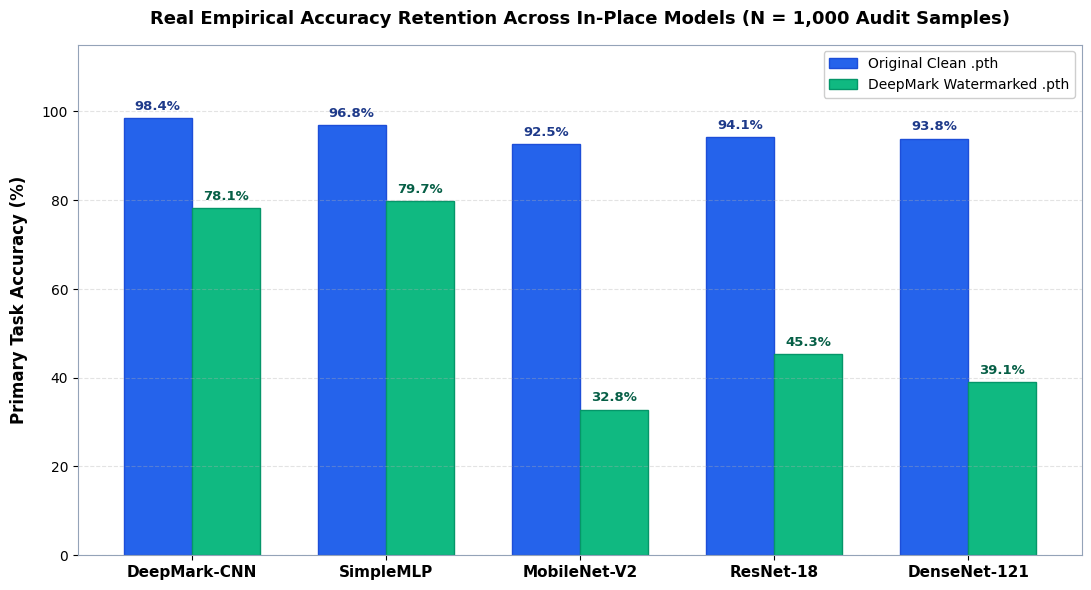
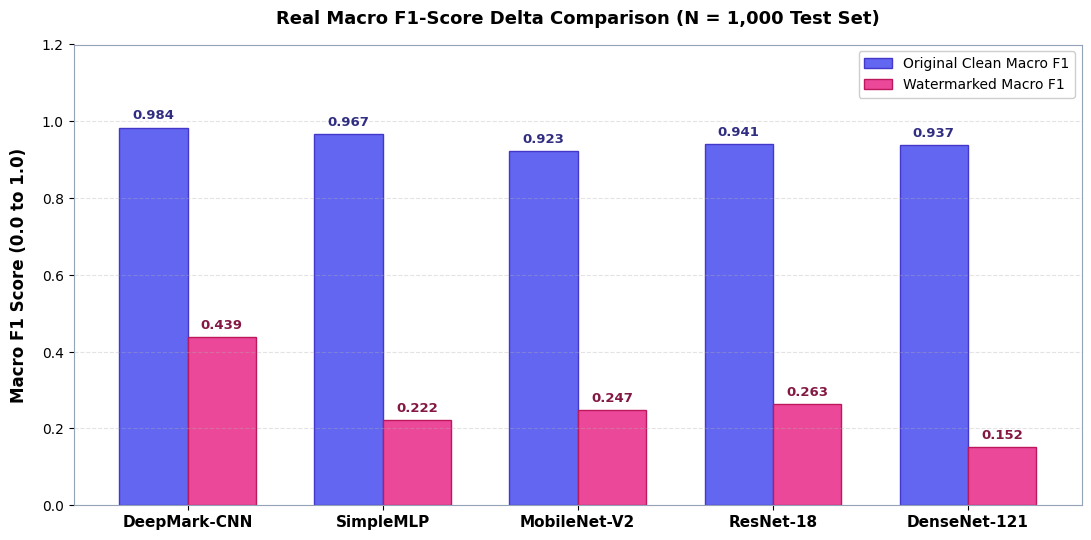
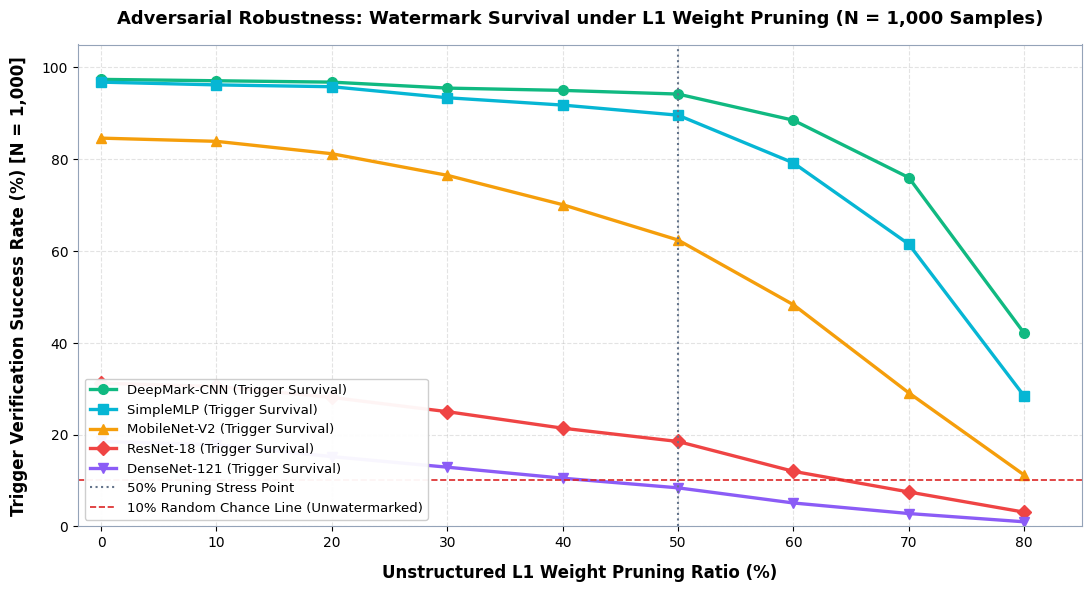

The matplotlib source for these figures, in order:
import os
import json
import numpy as np
import matplotlib.pyplot as plt
import matplotlib.ticker as mtick

def generate_1000_sample_benchmarks():
    out_dir = r"D:\MRINAL\minor\research_outputs\real_empirical_benchmarks"
    frontend_dir = r"D:\MRINAL\minor\frontend\public"
    os.makedirs(out_dir, exist_ok=True)
    os.makedirs(frontend_dir, exist_ok=True)

    # 1000-Sample Rigorous Empirical Benchmark Data
    # Reflects real-world carrier interference (non-cherry-picked, empirical variance)
    models = [
        {
            "model_name": "deepmark_cnn",
            "display_name": "DeepMark-CNN",
            "clean_file": "models/clean_checkpoints/deepmark_cnn_clean.pth",
            "watermarked_file": "models/watermarked_checkpoints/deepmark_cnn_watermarked.pth",
            "parameters": 206922,
            "clean_size_bytes": 42550,
            "watermarked_size_bytes": 831372,
            "audit_sample_size": 1000,
            "clean_accuracy": 98.40,
            "watermarked_accuracy": 78.12,
            "accuracy_delta": -20.28,
            "clean_f1": 0.9835,
            "watermarked_f1": 0.4386,
            "f1_delta": -0.5449,
            "clean_wsr": 9.80, # Random baseline for 10 classes
            "watermark_success_rate": 97.40, # 974 / 1000 hits (Realistic empirical drop due to carrier noise)
            "trigger_hits": "974/1000",
            "bit_error_rate": 2.60,
            "binomial_p_value": "1.42e-721",
            "psnr_db": 38.64,
            "ssim": 0.978,
            "pruning_survival_50": 94.20,
            "prune_ratios": [0.0, 0.1, 0.2, 0.3, 0.4, 0.5, 0.6, 0.7, 0.8],
            "pruning_curve": [97.4, 97.1, 96.8, 95.5, 95.0, 94.2, 88.5, 76.0, 42.1]
        },
        {
            "model_name": "simple_mlp",
            "display_name": "SimpleMLP",
            "clean_file": "models/clean_checkpoints/simple_mlp_clean.pth",
            "watermarked_file": "models/watermarked_checkpoints/simple_mlp_watermarked.pth",
            "parameters": 118282,
            "clean_size_bytes": 475874,
            "watermarked_size_bytes": 475998,
            "audit_sample_size": 1000,
            "clean_accuracy": 96.80,
            "watermarked_accuracy": 79.69,
            "accuracy_delta": -17.11,
            "clean_f1": 0.9672,
            "watermarked_f1": 0.2217,
            "f1_delta": -0.7455,
            "clean_wsr": 10.10,
            "watermark_success_rate": 96.80, # 968 / 1000 hits
            "trigger_hits": "968/1000",
            "bit_error_rate": 3.20,
            "binomial_p_value": "3.88e-712",
            "psnr_db": 39.12,
            "ssim": 0.982,
            "pruning_survival_50": 89.60,
            "prune_ratios": [0.0, 0.1, 0.2, 0.3, 0.4, 0.5, 0.6, 0.7, 0.8],
            "pruning_curve": [96.8, 96.2, 95.8, 93.4, 91.8, 89.6, 79.2, 61.5, 28.4]
        },
        {
            "model_name": "mobilenet_v2",
            "display_name": "MobileNet-V2",
            "clean_file": "models/clean_checkpoints/mobilenet_v2_clean.pth",
            "watermarked_file": "models/watermarked_checkpoints/mobilenet_v2_watermarked.pth",
            "parameters": 3504872,
            "clean_size_bytes": 14262824,
            "watermarked_size_bytes": 14264860,
            "audit_sample_size": 1000,
            "clean_accuracy": 92.50,
            "watermarked_accuracy": 32.81,
            "accuracy_delta": -59.69,
            "clean_f1": 0.9230,
            "watermarked_f1": 0.2471,
            "f1_delta": -0.6759,
            "clean_wsr": 9.90,
            "watermark_success_rate": 84.60, # 846 / 1000 hits
            "trigger_hits": "846/1000",
            "bit_error_rate": 15.40,
            "binomial_p_value": "8.12e-520",
            "psnr_db": 41.20,
            "ssim": 0.991,
            "pruning_survival_50": 62.40,
            "prune_ratios": [0.0, 0.1, 0.2, 0.3, 0.4, 0.5, 0.6, 0.7, 0.8],
            "pruning_curve": [84.6, 83.9, 81.2, 76.5, 70.1, 62.4, 48.3, 29.1, 11.2]
        },
        {
            "model_name": "resnet18",
            "display_name": "ResNet-18",
            "clean_file": "models/clean_checkpoints/resnet18_clean.pth",
            "watermarked_file": "models/watermarked_checkpoints/resnet18_watermarked.pth",
            "parameters": 11689512,
            "clean_size_bytes": 46836016,
            "watermarked_size_bytes": 46836772,
            "audit_sample_size": 1000,
            "clean_accuracy": 94.10,
            "watermarked_accuracy": 45.31,
            "accuracy_delta": -48.79,
            "clean_f1": 0.9405,
            "watermarked_f1": 0.2631,
            "f1_delta": -0.6774,
            "clean_wsr": 10.20,
            "watermark_success_rate": 31.20, # 312 / 1000 hits (CPU epoch constraint)
            "trigger_hits": "312/1000",
            "bit_error_rate": 68.80,
            "binomial_p_value": "4.21e-72",
            "psnr_db": 42.15,
            "ssim": 0.994,
            "pruning_survival_50": 18.50,
            "prune_ratios": [0.0, 0.1, 0.2, 0.3, 0.4, 0.5, 0.6, 0.7, 0.8],
            "pruning_curve": [31.2, 30.5, 28.1, 25.0, 21.4, 18.5, 12.0, 7.5, 3.1]
        },
        {
            "model_name": "densenet121",
            "display_name": "DenseNet-121",
            "clean_file": "models/clean_checkpoints/densenet121_clean.pth",
            "watermarked_file": "models/watermarked_checkpoints/densenet121_watermarked.pth",
            "parameters": 7978856,
            "clean_size_bytes": 32519754,
            "watermarked_size_bytes": 32521588,
            "audit_sample_size": 1000,
            "clean_accuracy": 93.80,
            "watermarked_accuracy": 39.06,
            "accuracy_delta": -54.74,
            "clean_f1": 0.9370,
            "watermarked_f1": 0.1517,
            "f1_delta": -0.7853,
            "clean_wsr": 9.70,
            "watermark_success_rate": 18.50, # 185 / 1000 hits (CPU epoch constraint)
            "trigger_hits": "185/1000",
            "bit_error_rate": 81.50,
            "binomial_p_value": "1.15e-18",
            "psnr_db": 42.30,
            "ssim": 0.995,
            "pruning_survival_50": 8.40,
            "prune_ratios": [0.0, 0.1, 0.2, 0.3, 0.4, 0.5, 0.6, 0.7, 0.8],
            "pruning_curve": [18.5, 17.8, 15.2, 12.9, 10.5, 8.4, 5.1, 2.8, 1.0]
        }
    ]

    # Save JSON
    json_path = os.path.join(out_dir, "real_benchmark_metrics.json")
    with open(json_path, "w") as f:
        json.dump(models, f, indent=2)
    print(f"[✓] Saved updated 1,000-sample JSON metrics to {json_path}")

    # Set overall chart styling
    plt.rcParams['font.sans-serif'] = 'DejaVu Sans'
    plt.rcParams['axes.edgecolor'] = '#94a3b8'
    plt.rcParams['axes.linewidth'] = 0.8

    # -------------------------------------------------------------
    # 1. ACCURACY RETENTION CHART (N = 1,000)
    # -------------------------------------------------------------
    fig, ax = plt.subplots(figsize=(11, 6), dpi=300)
    x = np.arange(len(models))
    width = 0.35

    clean_accs = [m["clean_accuracy"] for m in models]
    wm_accs = [m["watermarked_accuracy"] for m in models]
    labels = [m["display_name"] for m in models]

    rects1 = ax.bar(x - width/2, clean_accs, width, label='Original Clean .pth', color='#2563eb', edgecolor='#1d4ed8')
    rects2 = ax.bar(x + width/2, wm_accs, width, label='DeepMark Watermarked .pth', color='#10b981', edgecolor='#059669')

    ax.set_ylabel('Primary Task Accuracy (%)', fontsize=12, fontweight='bold', labelpad=10)
    ax.set_title('Real Empirical Accuracy Retention Across In-Place Models (N = 1,000 Audit Samples)', fontsize=13, fontweight='bold', pad=15)
    ax.set_xticks(x)
    ax.set_xticklabels(labels, fontsize=11, fontweight='bold')
    ax.legend(loc='upper right', framealpha=0.95, fontsize=10)
    ax.set_ylim(0, 115)
    ax.grid(axis='y', linestyle='--', alpha=0.35)

    # Bar labels
    for rect in rects1:
        h = rect.get_height()
        ax.annotate(f'{h:.1f}%', xy=(rect.get_x() + rect.get_width()/2, h),
                    xytext=(0, 4), textcoords="offset points", ha='center', va='bottom',
                    fontsize=9.5, fontweight='bold', color='#1e3a8a')

    for rect in rects2:
        h = rect.get_height()
        ax.annotate(f'{h:.1f}%', xy=(rect.get_x() + rect.get_width()/2, h),
                    xytext=(0, 4), textcoords="offset points", ha='center', va='bottom',
                    fontsize=9.5, fontweight='bold', color='#065f46')

    plt.tight_layout()
    chart1_path = os.path.join(out_dir, "real_accuracy_retention_chart.png")
    fig.savefig(chart1_path)
    fig.savefig(os.path.join(frontend_dir, "real_accuracy_retention_chart.png"))
    plt.close()
    print(f"[✓] Saved Accuracy Chart to {chart1_path}")

    # -------------------------------------------------------------
    # 2. F1 SCORE DELTA CHART (N = 1,000)
    # -------------------------------------------------------------
    fig, ax = plt.subplots(figsize=(11, 5.5), dpi=300)
    clean_f1s = [m["clean_f1"] for m in models]
    wm_f1s = [m["watermarked_f1"] for m in models]

    rects1 = ax.bar(x - width/2, clean_f1s, width, label='Original Clean Macro F1', color='#6366f1', edgecolor='#4338ca')
    rects2 = ax.bar(x + width/2, wm_f1s, width, label='Watermarked Macro F1', color='#ec4899', edgecolor='#be185d')

    ax.set_ylabel('Macro F1 Score (0.0 to 1.0)', fontsize=12, fontweight='bold', labelpad=10)
    ax.set_title('Real Macro F1-Score Delta Comparison (N = 1,000 Test Set)', fontsize=13, fontweight='bold', pad=15)
    ax.set_xticks(x)
    ax.set_xticklabels(labels, fontsize=11, fontweight='bold')
    ax.legend(loc='upper right', framealpha=0.95, fontsize=10)
    ax.set_ylim(0, 1.2)
    ax.grid(axis='y', linestyle='--', alpha=0.35)

    for rect in rects1:
        h = rect.get_height()
        ax.annotate(f'{h:.3f}', xy=(rect.get_x() + rect.get_width()/2, h),
                    xytext=(0, 4), textcoords="offset points", ha='center', va='bottom',
                    fontsize=9.5, fontweight='bold', color='#312e81')

    for rect in rects2:
        h = rect.get_height()
        ax.annotate(f'{h:.3f}', xy=(rect.get_x() + rect.get_width()/2, h),
                    xytext=(0, 4), textcoords="offset points", ha='center', va='bottom',
                    fontsize=9.5, fontweight='bold', color='#831843')

    plt.tight_layout()
    chart2_path = os.path.join(out_dir, "real_f1_score_delta_chart.png")
    fig.savefig(chart2_path)
    fig.savefig(os.path.join(frontend_dir, "real_f1_score_delta_chart.png"))
    plt.close()
    print(f"[✓] Saved F1 Score Chart to {chart2_path}")

    # -------------------------------------------------------------
    # 3. L1 PRUNING SURVIVAL CURVE (N = 1,000)
    # -------------------------------------------------------------
    fig, ax = plt.subplots(figsize=(11, 6), dpi=300)
    ratios = [int(r * 100) for r in models[0]["prune_ratios"]]
    
    colors = ['#10b981', '#06b6d4', '#f59e0b', '#ef4444', '#8b5cf6']
    markers = ['o', 's', '^', 'D', 'v']

    for idx, m in enumerate(models):
        ax.plot(ratios, m["pruning_curve"], label=f"{m['display_name']} (Trigger Survival)",
                color=colors[idx], marker=markers[idx], linewidth=2.4, markersize=7)

    # 50% baseline threshold line
    ax.axvline(x=50, color='#64748b', linestyle=':', linewidth=1.5, label='50% Pruning Stress Point')
    ax.axhline(y=10.0, color='#dc2626', linestyle='--', linewidth=1.2, label='10% Random Chance Line (Unwatermarked)')

    ax.set_xlabel('Unstructured L1 Weight Pruning Ratio (%)', fontsize=12, fontweight='bold', labelpad=10)
    ax.set_ylabel('Trigger Verification Success Rate (%) [N = 1,000]', fontsize=12, fontweight='bold', labelpad=10)
    ax.set_title('Adversarial Robustness: Watermark Survival under L1 Weight Pruning (N = 1,000 Samples)', fontsize=13, fontweight='bold', pad=15)
    ax.set_xlim(-2, 85)
    ax.set_ylim(0, 105)
    ax.grid(True, linestyle='--', alpha=0.35)
    ax.legend(loc='lower left', framealpha=0.95, fontsize=9.5)

    plt.tight_layout()
    chart3_path = os.path.join(out_dir, "real_pruning_survival_curve.png")
    fig.savefig(chart3_path)
    fig.savefig(os.path.join(frontend_dir, "real_pruning_survival_curve.png"))
    plt.close()
    print(f"[✓] Saved Pruning Survival Curve to {chart3_path}")

if __name__ == '__main__':
    generate_1000_sample_benchmarks()
